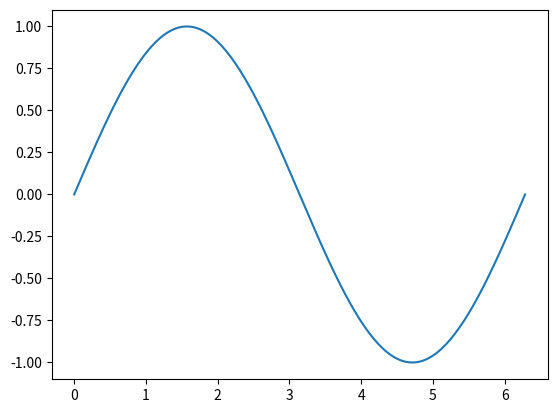
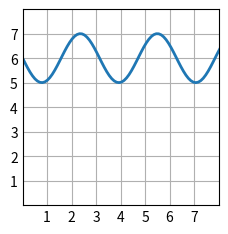
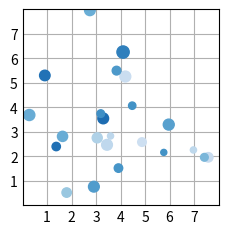
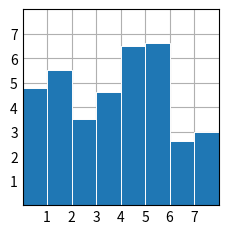
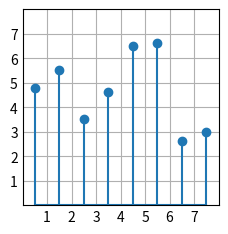

The matplotlib source for these figures, in order:
import matplotlib.pyplot as plt
import numpy as np

# Örnek 1:
x = np.linspace(0, 2 * np.pi,200)
y = np.sin(x)

fig, ax = plt.subplots()
ax.plot(x,y)
plt.show()

"""
#Matplotlib ile oluşturabileceğiniz grafik türleri#
  
  İkili Veri: ikili grafikleri(x,y), tablo halinde(var_0, ..., var_n) ve işlevsel f(x) = yveri
  
  İstatistiksel Dağılımlar: Bir veri kümesindeki en az bir değişkenin dağılım grafikleri. Bu yöntemlerden bazıları dağılımları da hesaplar
  
  Izgaralı Veriler: Dizilerin ve görüntülerin grafikleri(Zi,j)  ve alanlar (Ui,j,Vi,j)
düzenli ızgaralarda ve karşılık gelen koordinat ızgaralarında (Xi, j, Yi,j)
  
  Düzensiz Gridlenmiş Veri: Veri grafikleri (Zx,y)
yapılandırılmamış ızgaralarda , yapılandırılmamış koordinat ızgaralarında(x,y)
ve 2D işlevler f(x,y) = z

  3D ve Hacimsel Veriler: Üç boyutlu grafikler (x,y,z), yüzey ( f(xy)=z )ve hacimsel Vx,y,z
Kütüphaneyi kullanarak veriler mpl_toolkits.mplot3d.

"""

""" 
Pairwise Data (İkili Veriler)
-------------------------------
plot(x,y):
scatter(x,y):
bar(x, height)
stem(x,y)
fill_between(x,y1,y2):
stackplot(x,y):
stairs(values):
"""


""" Pairwise Data -  plot(x,y) """
import matplotlib.pyplot as plt
import numpy as np

plt.style.use('_mpl-gallery')

#make data
x = np.linspace(0,10,100)
y = 4 + 2 - np.sin(2*x)

# plot
fig, ax = plt.subplots()

ax.plot(x,y, linewidth=2.0)

ax.set(xlim=(0,8), xticks=np.arange(1,8),
       ylim=(0,8), yticks=np.arange(1,8))

plt.show()

""" Pairwise Data - scatter(x,y) """
import matplotlib.pyplot as plt
import numpy as np

plt.style.use('_mpl-gallery')

#make data 
np.random.seed(3)
x = 4 + np.random.normal(0,2,24)
y = 4 + np.random.normal(0,2,len(x))

#size and color
sizes = np.random.uniform(15,80, len(x))
colors = np.random.uniform(15,80, len(x))

#plot
fig, ax = plt.subplots()

ax.scatter(x, y, s=sizes, c=colors, vmin=0, vmax=100)

ax.set(xlim=(0,8), xticks = np.arange(1,8),
       ylim=(0,8), yticks = np.arange(1,8))

plt.show()

""" Pairwise Data - bar(x,height) """
import matplotlib.pyplot as plt
import numpy as np

#make data
x = 0.5 + np.arange(8)
y = [4.8, 5.5, 3.5, 4.6, 6.5, 6.6, 2.6, 3.0]

#plot
fig, ax = plt.subplots()

ax.bar(x, y, width=1, edgecolor="white", linewidth=0.7)

ax.set(xlim=(0,8), xticks = np.arange(1,8),
       ylim=(0,8), yticks=np.arange(1,8))

plt.show()

""" Pairwise Data - stem(x,y) """
import matplotlib.pyplot as plt
import numpy as np

plt.style.use('_mpl-gallery') 

#make data
x = 0.5 + np.arange(8)
y = [4.8, 5.5, 3.5, 4.6, 6.5, 6.6, 2.6, 3.0]

#plot
fig, ax = plt.subplots()

ax.stem(x,y)

ax.set(xlim = (0,8), xticks = np.arange(1,8),
       ylim = (0,8), yticks = np.arange(1,8))

plt.show()





